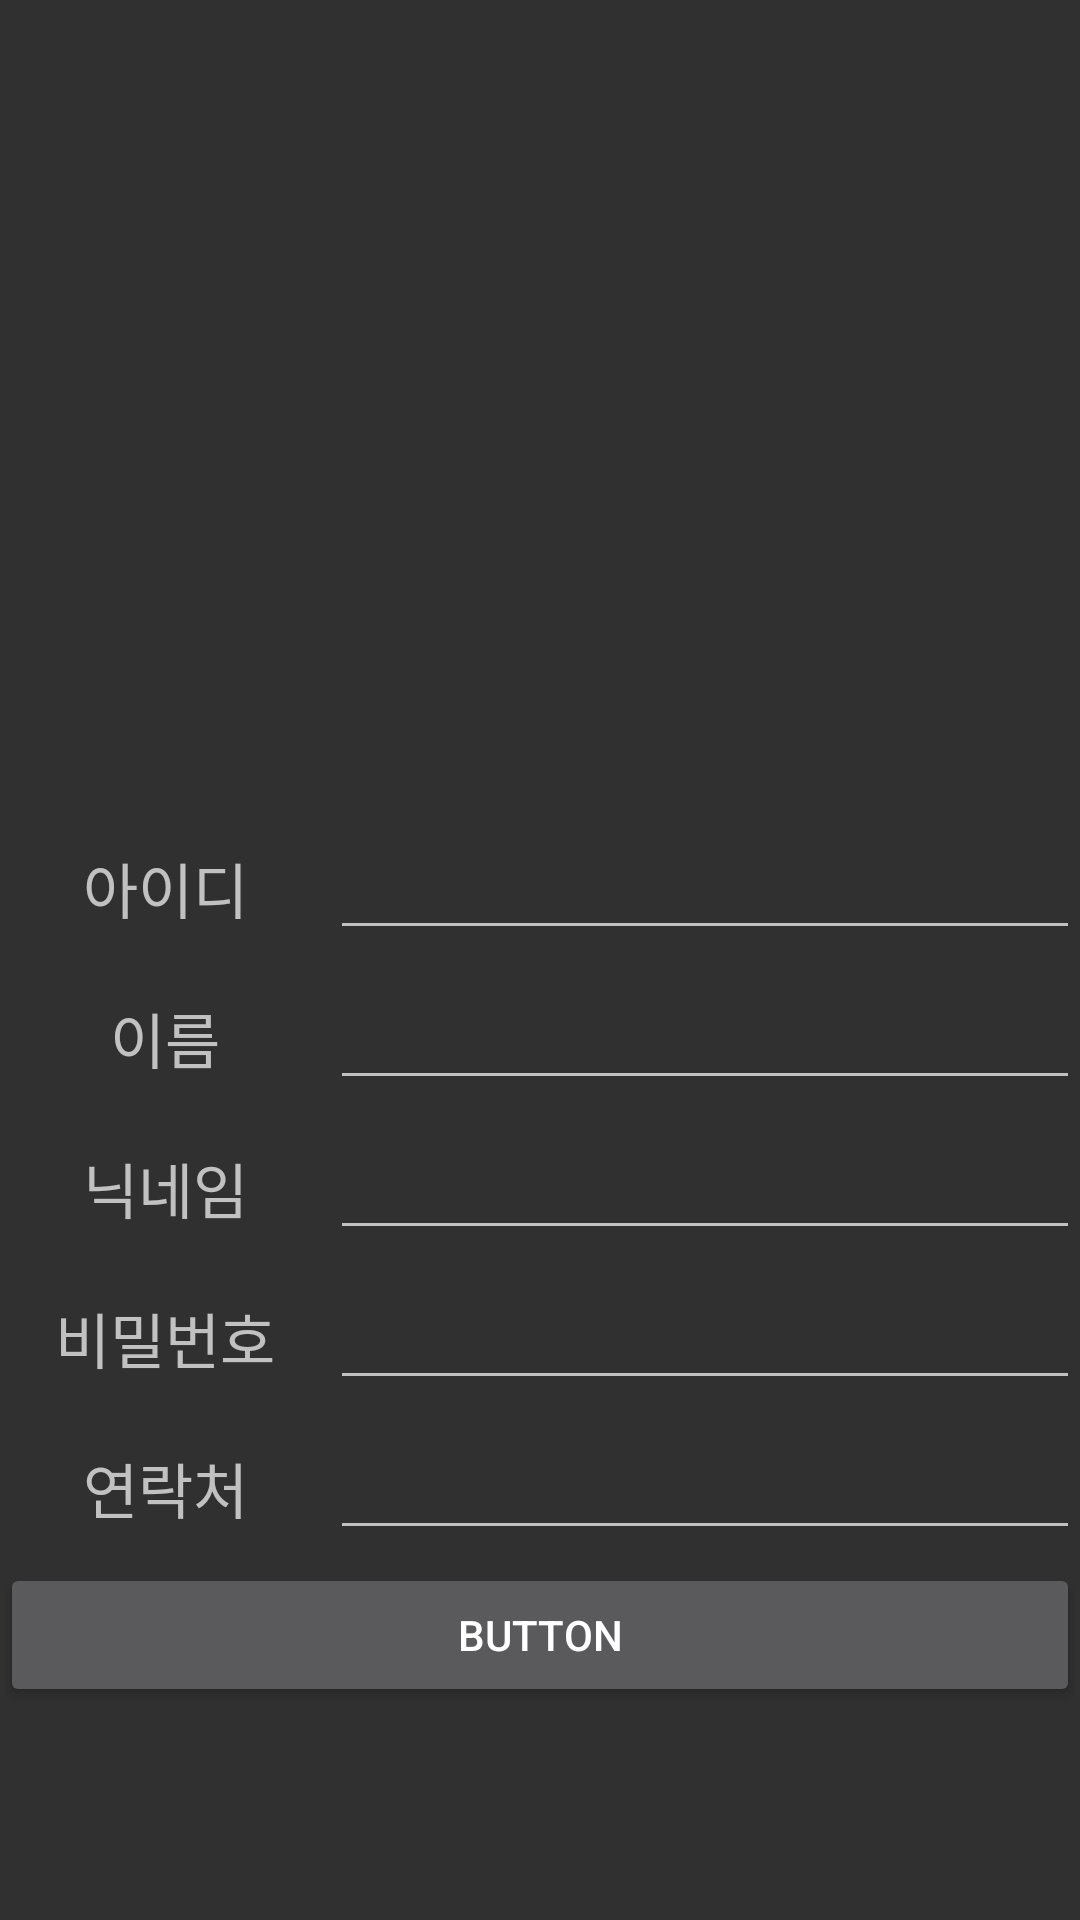

Reconstruct the res/layout file that produces this screen, plus the resources it refers to.
<!-- AndroidManifest.xml: application theme Theme.Itsum -->
<!-- res/layout/activity_new_join.xml -->
<?xml version="1.0" encoding="utf-8"?>
<androidx.constraintlayout.widget.ConstraintLayout xmlns:android="http://schemas.android.com/apk/res/android"
    xmlns:app="http://schemas.android.com/apk/res-auto"
    xmlns:tools="http://schemas.android.com/tools"
    android:layout_width="match_parent"
    android:layout_height="match_parent"
    tools:context=".NewJoin">

    <LinearLayout
        android:layout_width="match_parent"
        android:layout_height="match_parent"
        android:orientation="vertical"
        tools:layout_editor_absoluteX="1dp"
        tools:layout_editor_absoluteY="1dp">

        <LinearLayout
            android:layout_width="match_parent"
            android:layout_height="271dp"
            android:orientation="horizontal" />

        <LinearLayout
            android:layout_width="match_parent"
            android:layout_height="50dp"
            android:orientation="horizontal">

            <TextView
                android:id="@+id/textView3"
                android:layout_width="70dp"
                android:layout_height="match_parent"
                android:layout_weight="1"
                android:gravity="center"
                android:text="아이디"
                android:textAlignment="center"
                android:textSize="20sp" />

            <EditText
                android:id="@+id/id"
                android:layout_width="wrap_content"
                android:layout_height="wrap_content"
                android:layout_weight="1"
                android:ems="10"
                android:inputType="textEmailAddress" />
        </LinearLayout>

        <LinearLayout
            android:layout_width="match_parent"
            android:layout_height="50dp"
            android:orientation="horizontal">

            <TextView
                android:id="@+id/textView4"
                android:layout_width="70dp"
                android:layout_height="match_parent"
                android:layout_weight="1"
                android:gravity="center"
                android:text="이름"
                android:textAlignment="center"
                android:textSize="20sp" />

            <EditText
                android:id="@+id/name"
                android:layout_width="wrap_content"
                android:layout_height="wrap_content"
                android:layout_weight="1"
                android:ems="10"
                android:inputType="textEmailAddress" />
        </LinearLayout>
        <LinearLayout
            android:layout_width="match_parent"
            android:layout_height="50dp"
            android:orientation="horizontal">

            <TextView
                android:id="@+id/textView5"
                android:layout_width="70dp"
                android:layout_height="match_parent"
                android:layout_weight="1"
                android:gravity="center"
                android:text="닉네임"
                android:textAlignment="center"
                android:textSize="20sp" />

            <EditText
                android:id="@+id/nickname"
                android:layout_width="wrap_content"
                android:layout_height="wrap_content"
                android:layout_weight="1"
                android:ems="10"
                android:inputType="textEmailAddress" />
        </LinearLayout>
        <LinearLayout
            android:layout_width="match_parent"
            android:layout_height="50dp"
            android:orientation="horizontal">

            <TextView
                android:id="@+id/textView6"
                android:layout_width="70dp"
                android:layout_height="match_parent"
                android:layout_weight="1"
                android:gravity="center"
                android:text="비밀번호"
                android:textAlignment="center"
                android:textSize="20sp" />

            <EditText
                android:id="@+id/password"
                android:layout_width="wrap_content"
                android:layout_height="wrap_content"
                android:layout_weight="1"
                android:ems="10"
                android:inputType="textEmailAddress" />
        </LinearLayout>
        <LinearLayout
            android:layout_width="match_parent"
            android:layout_height="50dp"
            android:orientation="horizontal">

            <TextView
                android:id="@+id/textView7"
                android:layout_width="70dp"
                android:layout_height="match_parent"
                android:layout_weight="1"
                android:gravity="center"
                android:text="연락처"
                android:textAlignment="center"
                android:textSize="20sp" />

            <EditText
                android:id="@+id/phone_number"
                android:layout_width="wrap_content"
                android:layout_height="wrap_content"
                android:layout_weight="1"
                android:ems="10"
                android:inputType="textEmailAddress" />
        </LinearLayout>

        <Button
            android:id="@+id/createClubBtn"
            android:layout_width="match_parent"
            android:layout_height="wrap_content"
            android:text="Button" />
    </LinearLayout>
</androidx.constraintlayout.widget.ConstraintLayout>
<!-- resources referenced by this layout -->
<resources>
  <style name="Theme.Itsum" parent="Theme.AppCompat.NoActionBar">
          
          <item name="colorPrimary">@color/purple_500</item>
          <item name="colorPrimaryVariant">@color/purple_700</item>
          <item name="colorOnPrimary">@color/white</item>
          
          <item name="colorSecondary">@color/teal_200</item>
          <item name="colorSecondaryVariant">@color/teal_700</item>
          <item name="colorOnSecondary">@color/black</item>
          
          <item name="android:statusBarColor">?attr/colorPrimaryVariant</item>
          
      </style>
  <!-- not gathered from this repository: default colours our renderer supplied (Android Studio template values) -->
  <color name="purple_500">#FF6200EE</color>
  <color name="purple_700">#FF3700B3</color>
  <color name="teal_200">#FF03DAC5</color>
  <color name="teal_700">#FF018786</color>
  <color name="black">#FF000000</color>
  <color name="white">#FFFFFFFF</color>
</resources>
